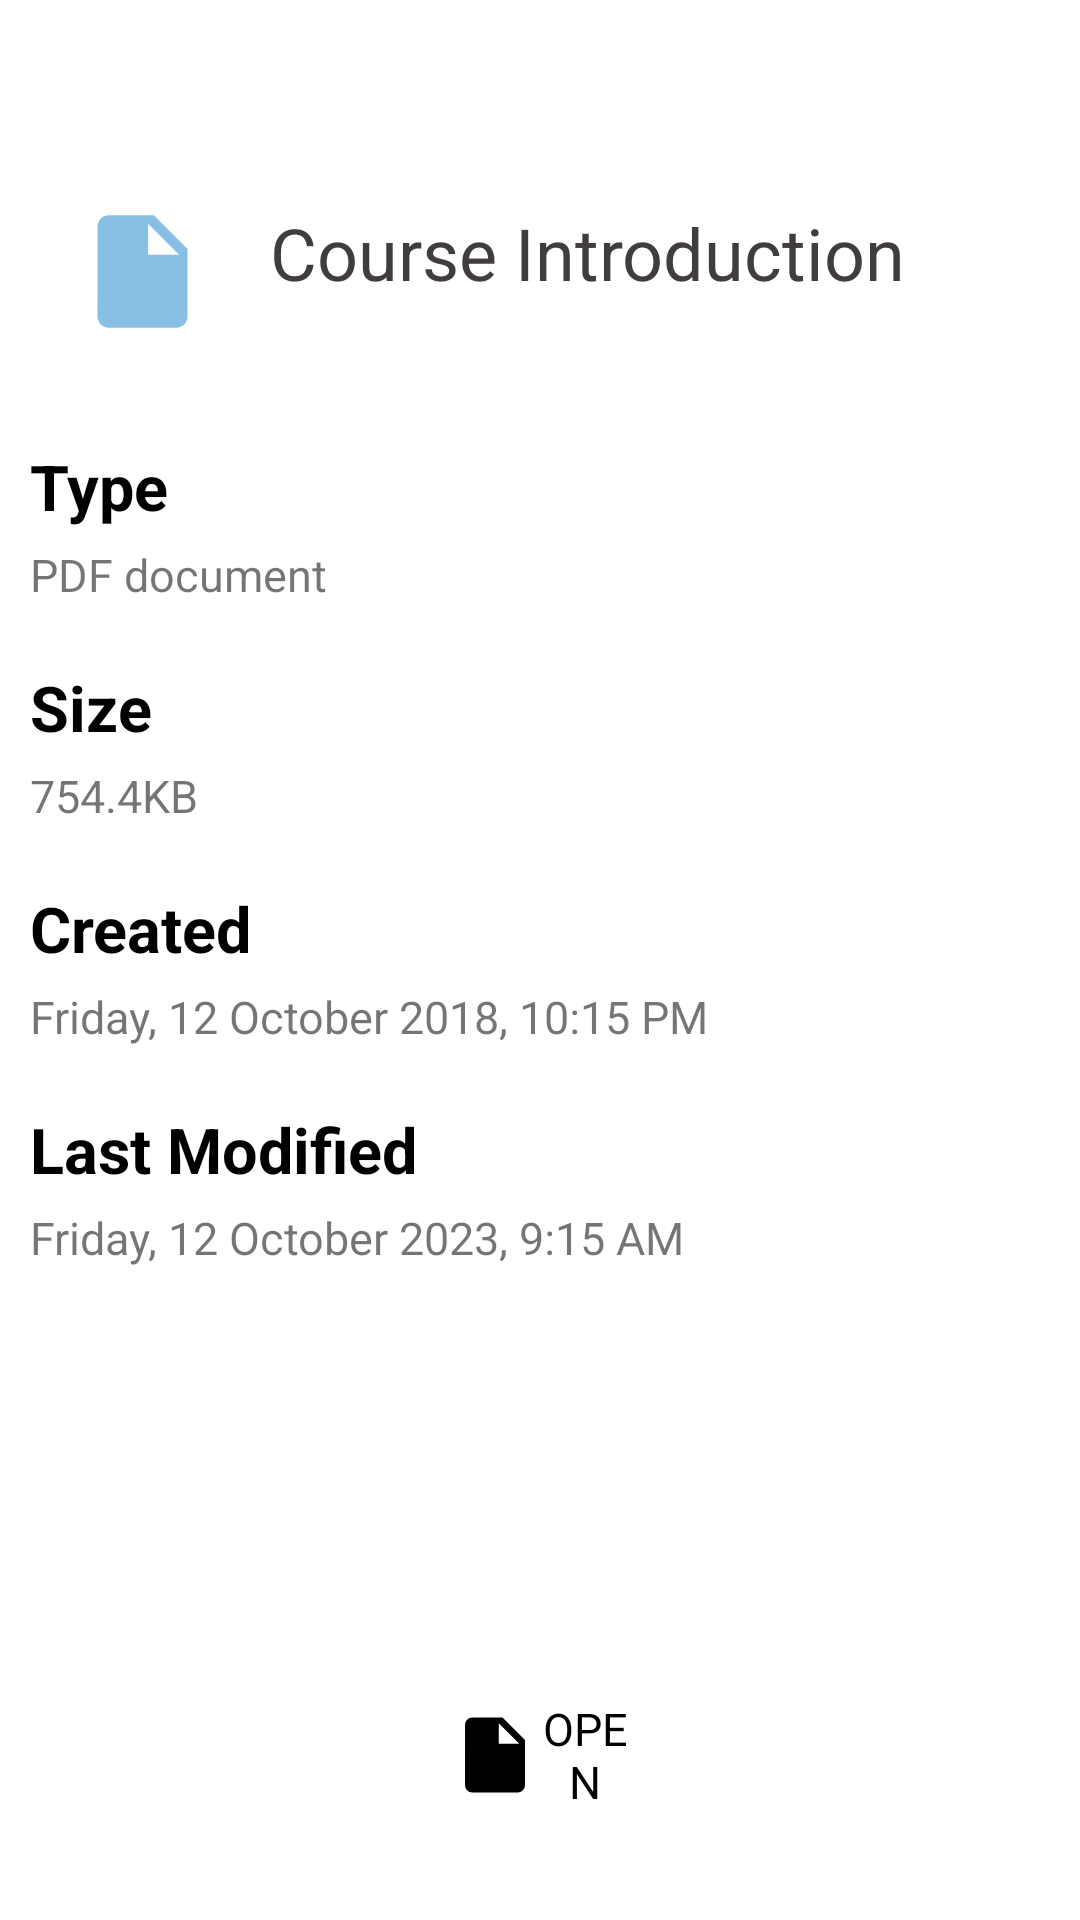

This screen was rendered from an Android layout file. Write that file and the resources it references.
<!-- AndroidManifest.xml: application theme Theme.EduLearn -->
<!-- res/layout/mobile_course_introduction.xml -->
<?xml version="1.0" encoding="utf-8"?>
<RelativeLayout
    xmlns:android="http://schemas.android.com/apk/res/android"
    xmlns:app="http://schemas.android.com/apk/res-auto"
    xmlns:tools="http://schemas.android.com/tools"
    android:layout_width="match_parent"
    android:layout_height="match_parent"
    tools:context=".Courses.MobileApp.dashboardMobileApp"
    android:layout_marginStart="5dp"
    android:layout_marginEnd="5dp">

    <Button
        android:id="@+id/back"
        style="@android:style/Widget.DeviceDefault.Button.Borderless"
        android:layout_width="match_parent"
        android:layout_height="wrap_content"
        android:layout_marginTop="5dp"
        android:drawableLeft="@drawable/back"
        android:paddingEnd="10dp"
        android:paddingStart="10dp"/>
    <TextView
        android:id="@+id/textView"
        android:drawableLeft="@drawable/ic_file"
        android:layout_below="@id/back"
        android:drawablePadding="20dp"
        android:layout_width="match_parent"
        android:layout_height="wrap_content"
        android:layout_marginStart="10dp"
        android:text="Course Introduction"
        android:padding="15dp"
        android:textColor="#423D3D"
        android:textSize="24sp"/>
    <TextView
        android:id="@+id/textView1"
        android:layout_width="match_parent"
        android:layout_height="wrap_content"
        android:layout_below="@id/textView"
        android:text="Type"
        android:layout_marginStart="10dp"
        android:textSize="21sp"
        android:textStyle="bold"
        android:textColor="@color/black"
        android:layout_marginTop="20dp"/>

    <TextView
        android:id="@+id/textView2"
        android:layout_width="match_parent"
        android:layout_height="wrap_content"
        android:layout_below="@id/textView1"
        android:text="PDF document"
        android:layout_marginStart="10dp"
        android:textSize="15sp"
        android:layout_marginTop="5dp"/>

    <TextView
        android:id="@+id/textView3"
        android:layout_width="match_parent"
        android:layout_height="wrap_content"
        android:layout_below="@id/textView2"
        android:text="Size"
        android:layout_marginStart="10dp"
        android:textSize="21sp"
        android:textStyle="bold"
        android:textColor="@color/black"
        android:layout_marginTop="20dp"/>

    <TextView
        android:id="@+id/textView4"
        android:layout_width="match_parent"
        android:layout_height="wrap_content"
        android:layout_below="@id/textView3"
        android:text="754.4KB"
        android:layout_marginStart="10dp"
        android:textSize="15sp"
        android:layout_marginTop="5dp"/>

    <TextView
        android:id="@+id/textView5"
        android:layout_width="match_parent"
        android:layout_height="wrap_content"
        android:layout_below="@id/textView4"
        android:text="Created"
        android:layout_marginStart="10dp"
        android:textSize="21sp"
        android:textStyle="bold"
        android:textColor="@color/black"
        android:layout_marginTop="20dp"/>

    <TextView
        android:id="@+id/textView6"
        android:layout_width="match_parent"
        android:layout_height="wrap_content"
        android:layout_below="@id/textView5"
        android:text="Friday, 12 October 2018, 10:15 PM"
        android:layout_marginStart="10dp"
        android:textSize="15sp"
        android:layout_marginTop="5dp"/>

    <TextView
        android:id="@+id/textView7"
        android:layout_width="match_parent"
        android:layout_height="wrap_content"
        android:layout_below="@id/textView6"
        android:text="Last Modified"
        android:layout_marginStart="10dp"
        android:textSize="21sp"
        android:textStyle="bold"
        android:textColor="@color/black"
        android:layout_marginTop="20dp"/>

    <TextView
        android:id="@+id/textView8"
        android:layout_width="match_parent"
        android:layout_height="wrap_content"
        android:layout_below="@id/textView7"
        android:text="Friday, 12 October 2023, 9:15 AM"
        android:layout_marginStart="10dp"
        android:textSize="15sp"
        android:layout_marginTop="5dp"/>

    <Button
        android:id="@+id/open_btn"
        style="@style/Widget.Material3.MaterialTimePicker.Button"
        android:layout_width="match_parent"
        android:layout_height="50dp"
        android:layout_centerHorizontal="true"
        android:drawableLeft="@drawable/ic_file_open"
        android:backgroundTint="@color/dark_orange"
        android:text="OPEN"
        android:textColor="@color/black"
        android:textSize="15sp"
        android:paddingStart="145dp"
        android:paddingEnd="145dp"
        android:layout_alignParentBottom="true"
        android:layout_marginBottom="30dp"
        android:layout_marginLeft="10dp"/>


</RelativeLayout>
<!-- resources referenced by this layout -->
<resources>
  <color name="black">#000000</color>
  <!-- drawable ic_file (drawable) -->
  <vector android:autoMirrored="true" android:height="45dp"
      android:tint="#87BFE5" android:viewportHeight="24"
      android:viewportWidth="24" android:width="45dp" xmlns:android="http://schemas.android.com/apk/res/android">
      <path android:fillColor="@android:color/white" android:pathData="M6,2c-1.1,0 -1.99,0.9 -1.99,2L4,20c0,1.1 0.89,2 1.99,2L18,22c1.1,0 2,-0.9 2,-2L20,8l-6,-6L6,2zM13,9L13,3.5L18.5,9L13,9z"/>
  </vector>
  <!-- drawable ic_file_open (drawable) -->
  <vector android:autoMirrored="true" android:height="30dp"
      android:tint="#000000" android:viewportHeight="24"
      android:viewportWidth="24" android:width="30dp" xmlns:android="http://schemas.android.com/apk/res/android">
      <path android:fillColor="@android:color/white" android:pathData="M6,2c-1.1,0 -1.99,0.9 -1.99,2L4,20c0,1.1 0.89,2 1.99,2L18,22c1.1,0 2,-0.9 2,-2L20,8l-6,-6L6,2zM13,9L13,3.5L18.5,9L13,9z"/>
  </vector>
  <style name="Theme.EduLearn" parent="Theme.MaterialComponents.DayNight.NoActionBar">
          &lt;!-- Primary brand color. --&gt;
          <item name="colorPrimary">@color/primary</item>
          <item name="colorPrimaryVariant">@color/primary_dark</item>
          <item name="colorOnPrimary">@color/white</item>
          &lt;!-- Secondary brand color. --&gt;
          <item name="colorSecondary">@color/accent</item>
          <item name="colorSecondaryVariant">@color/accent_light</item>
          <item name="colorOnSecondary">@color/white</item>
          &lt;!-- Status bar color. --&gt;
          <item name="android:statusBarColor">@color/primary_dark</item>
          &lt;!-- Text colors --&gt;
          <item name="android:textColorPrimary">@color/text_primary</item>
          <item name="android:textColorSecondary">@color/text_secondary</item>
          &lt;!-- Background colors --&gt;
          <item name="android:colorBackground">@color/background</item>
          <item name="colorSurface">@color/surface</item>
          &lt;!-- Error color --&gt;
          <item name="colorError">@color/error</item>
          &lt;!-- Customize your theme here. --&gt;
          <item name="shapeAppearanceSmallComponent">@style/ShapeAppearance.App.SmallComponent</item>
          <item name="shapeAppearanceMediumComponent">@style/ShapeAppearance.App.MediumComponent</item>
          <item name="shapeAppearanceLargeComponent">@style/ShapeAppearance.App.LargeComponent</item>
      </style>
  <color name="primary">#4F46E5</color>
  <color name="primary_dark">#3730A3</color>
  <color name="white">#FFFFFF</color>
  <color name="accent">#F97316</color>
  <color name="accent_light">#FDBA74</color>
  <color name="text_primary">#1F2937</color>
  <color name="text_secondary">#6B7280</color>
  <color name="background">#FFFFFF</color>
  <color name="surface">#F9FAFB</color>
  <color name="error">#EF4444</color>
  <style name="ShapeAppearance.App.SmallComponent" parent="ShapeAppearance.MaterialComponents.SmallComponent">
          <item name="cornerFamily">rounded</item>
          <item name="cornerSize">8dp</item>
      </style>
  <style name="ShapeAppearance.App.MediumComponent" parent="ShapeAppearance.MaterialComponents.MediumComponent">
          <item name="cornerFamily">rounded</item>
          <item name="cornerSize">12dp</item>
      </style>
  <style name="ShapeAppearance.App.LargeComponent" parent="ShapeAppearance.MaterialComponents.LargeComponent">
          <item name="cornerFamily">rounded</item>
          <item name="cornerSize">16dp</item>
      </style>
</resources>
